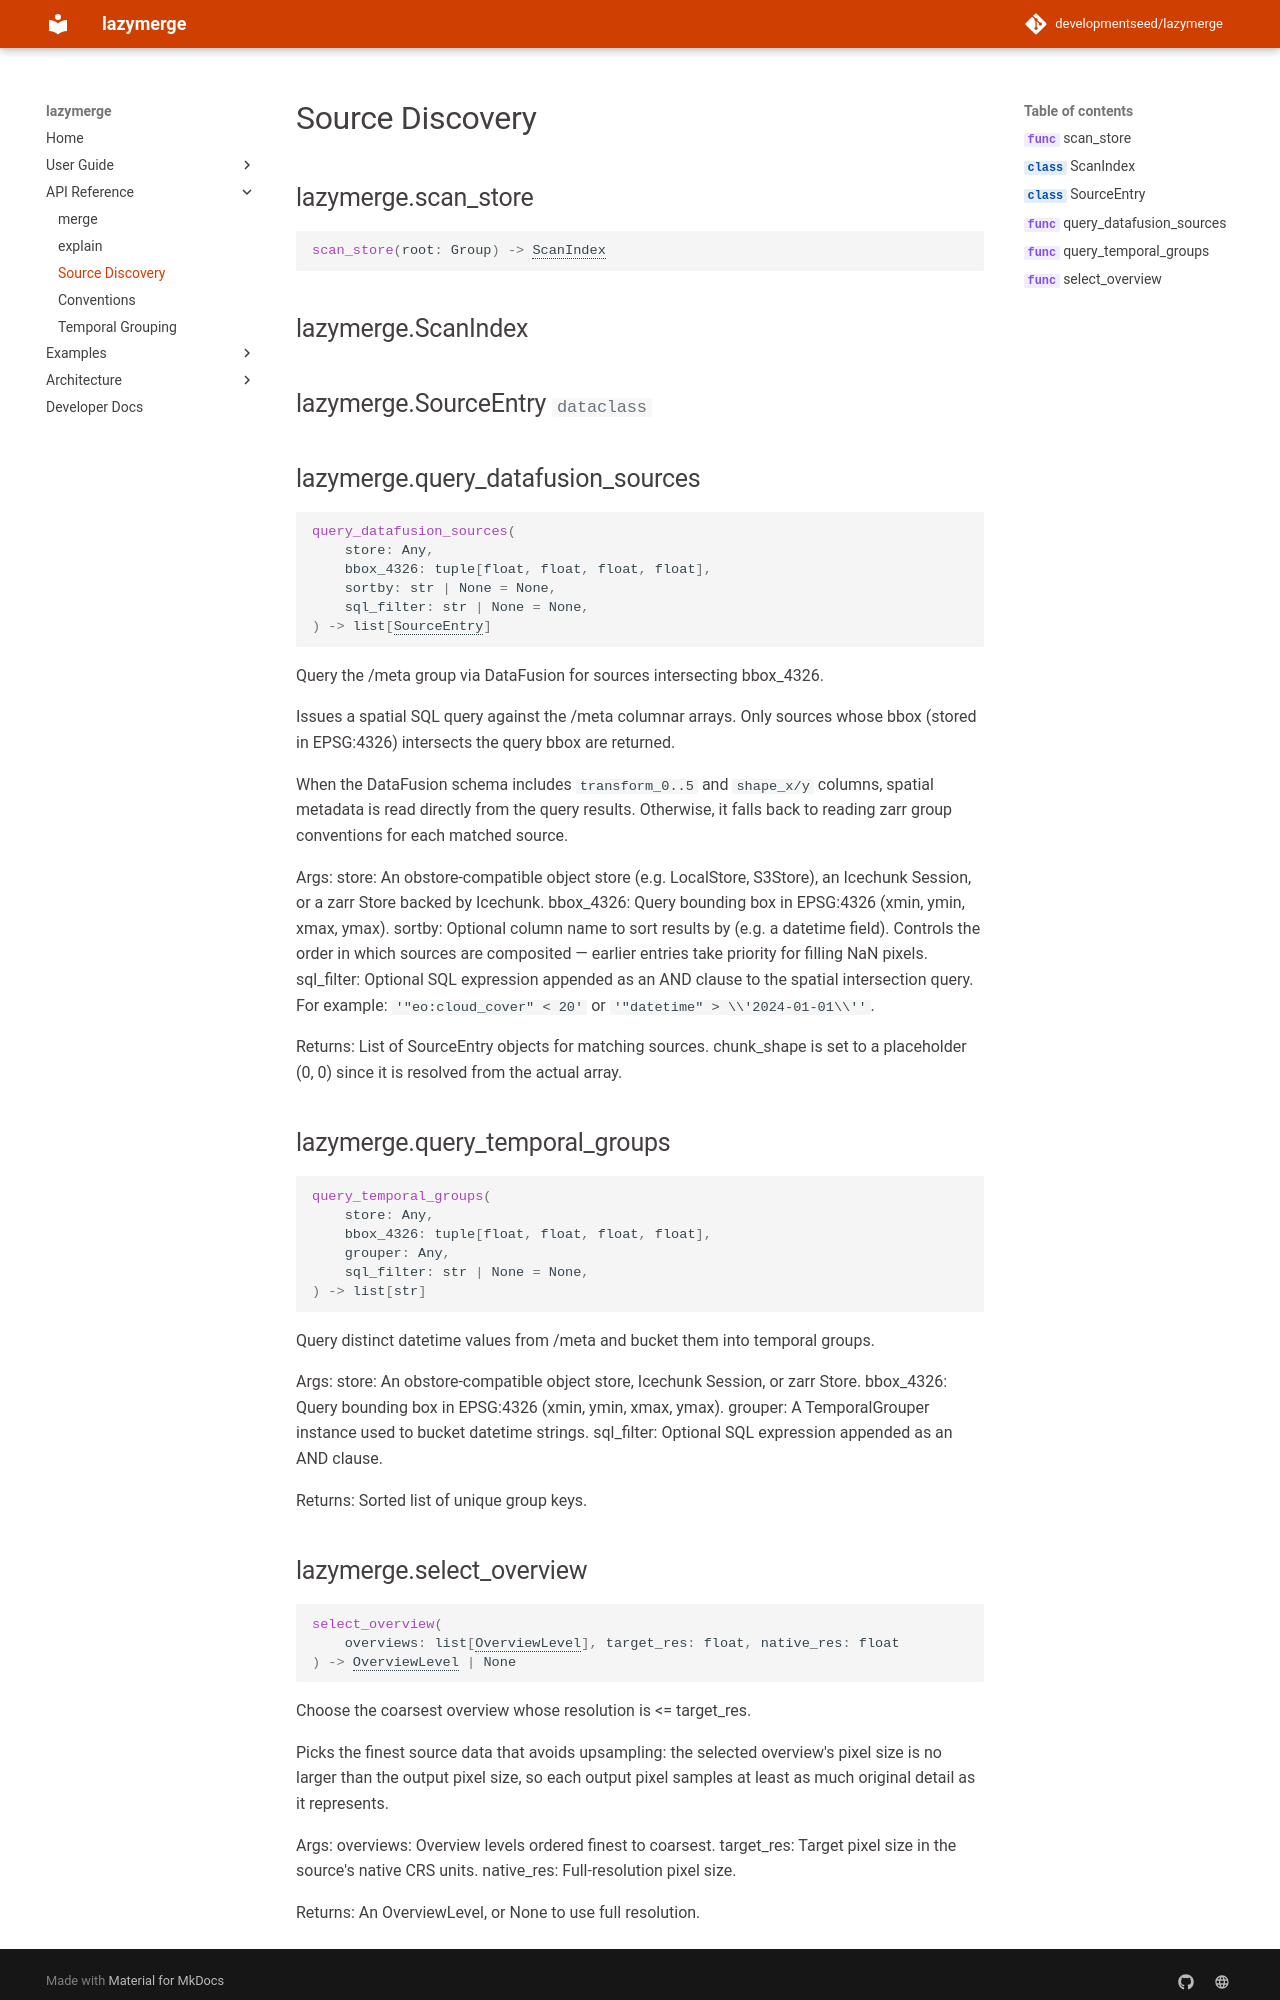

repository: developmentseed/lazymerge · page: api/sources/index.html · generator: mkdocs

# Source Discovery

::: lazymerge.scan_store

::: lazymerge.ScanIndex

::: lazymerge.SourceEntry

::: lazymerge.query_datafusion_sources

::: lazymerge.query_temporal_groups

::: lazymerge.select_overvie
